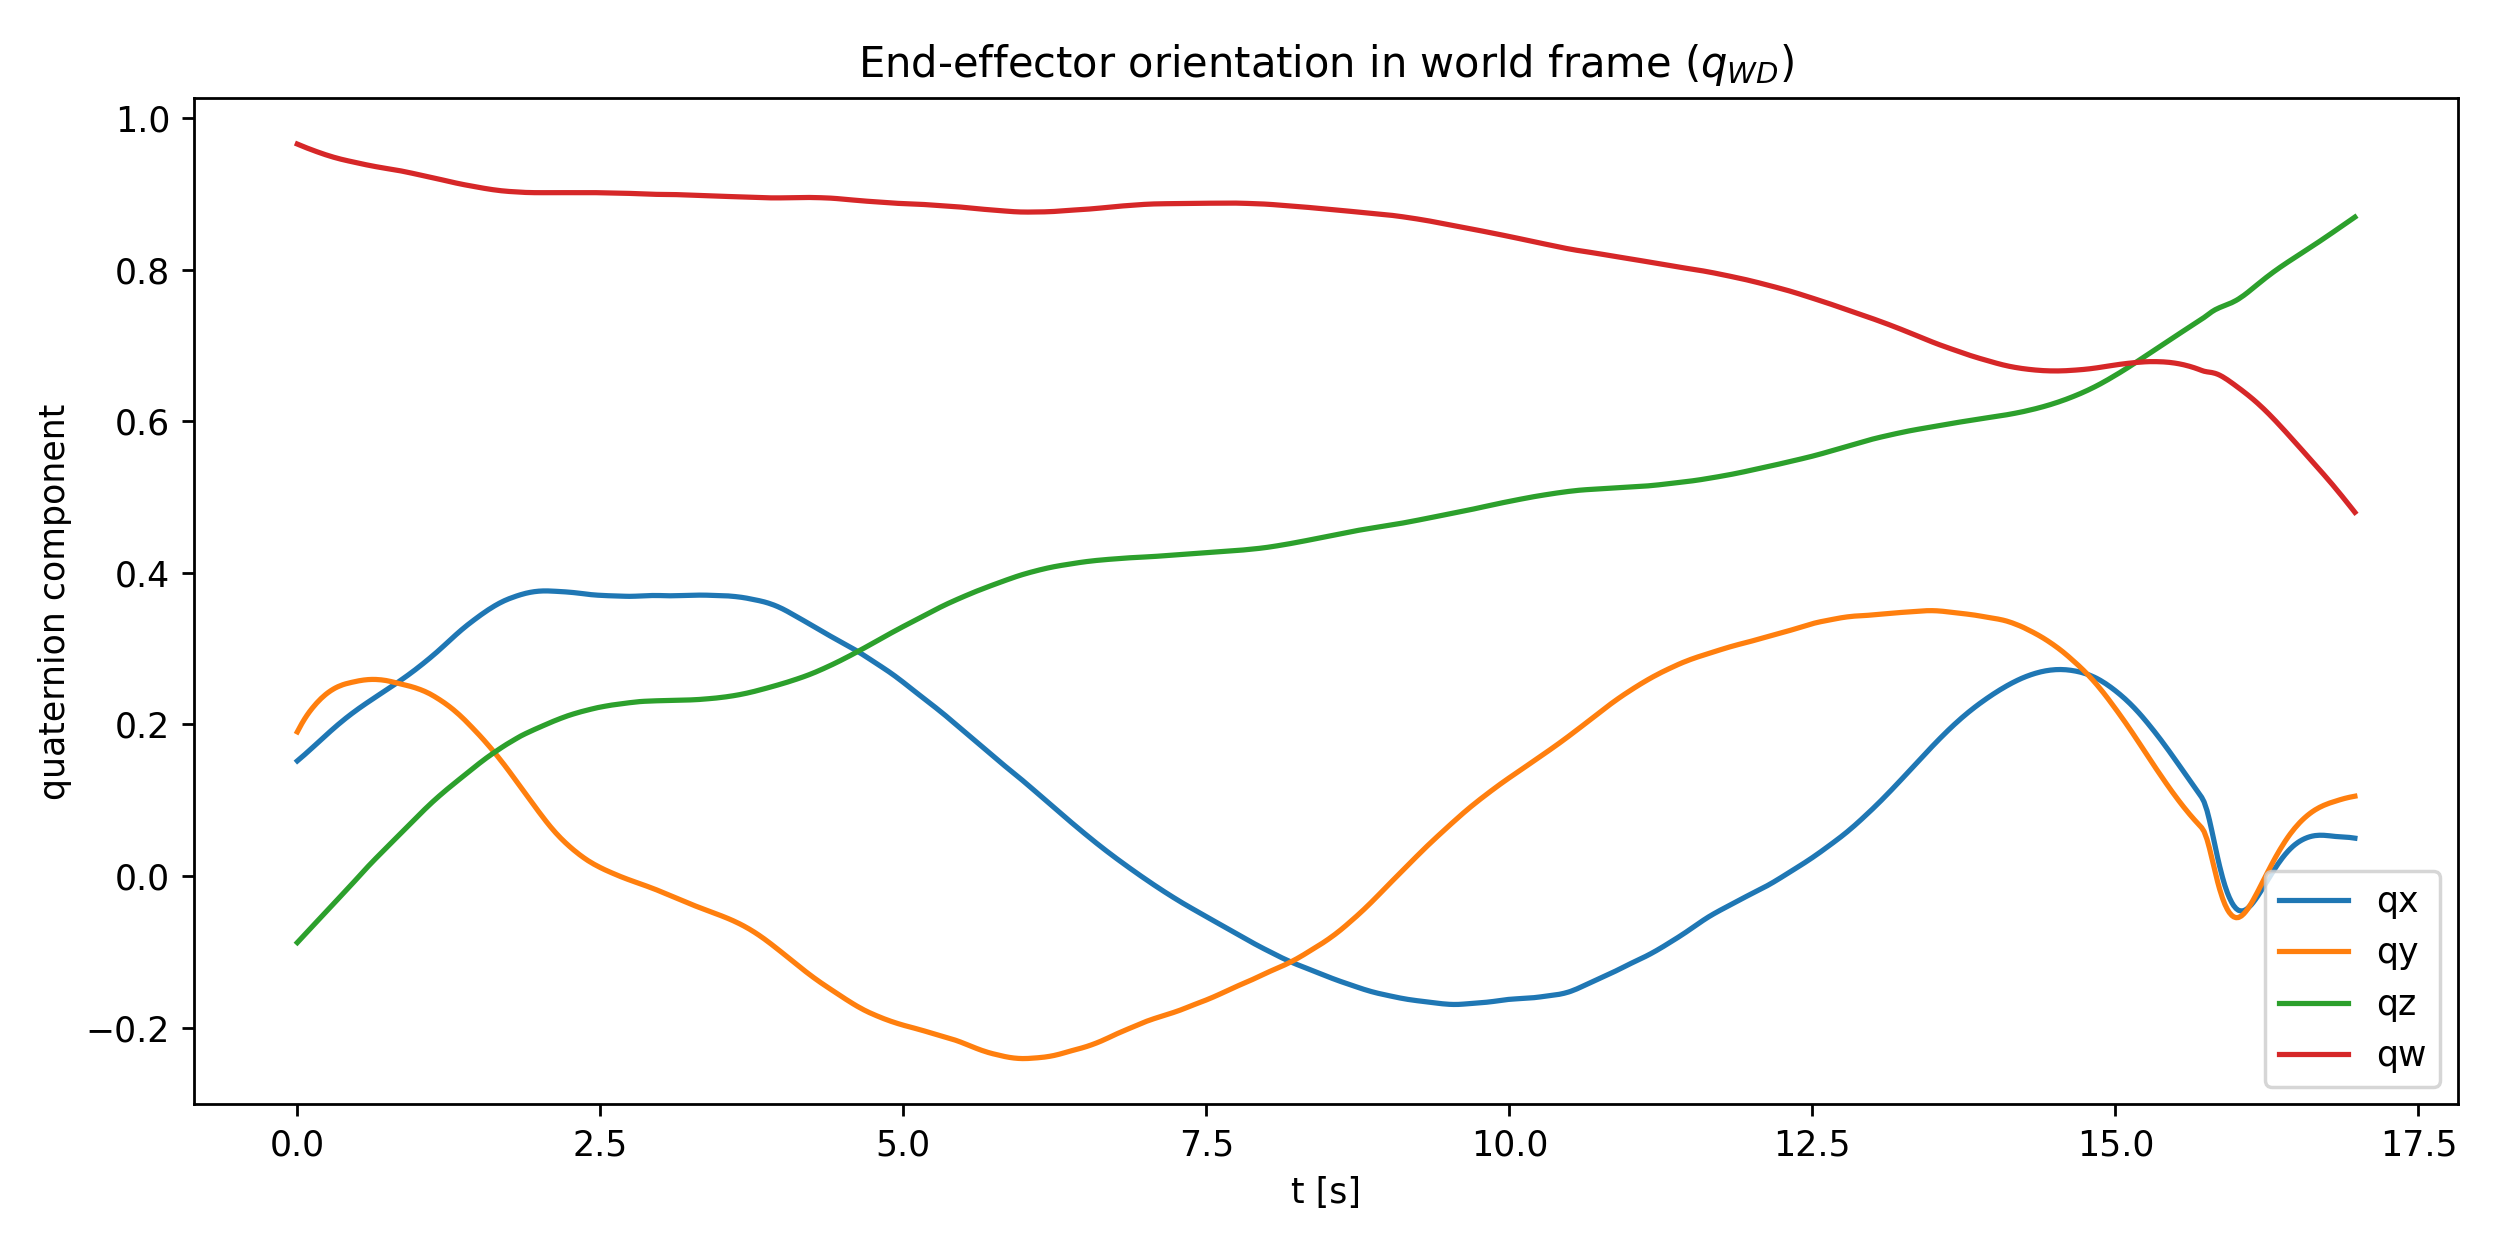

Source data for this figure (header and first rows):
t, qx, qy, qz, qw
0.0, 0.1519, 0.1902, -0.0879, 0.9659
0.02, 0.1546, 0.1963, -0.08449, 0.9646
0.036, 0.1567, 0.2008, -0.08174, 0.9635
0.06, 0.1601, 0.2072, -0.07763, 0.962
0.08, 0.1629, 0.2121, -0.07419, 0.9607
0.1, 0.1658, 0.2166, -0.07074, 0.9595
0.124, 0.1693, 0.2216, -0.0666, 0.958
0.144, 0.1722, 0.2254, -0.06315, 0.9568
0.16, 0.1745, 0.2283, -0.0604, 0.9559
0.18, 0.1775, 0.2317, -0.05697, 0.9548
0.196, 0.1798, 0.2342, -0.05422, 0.9539
0.216, 0.1827, 0.2372, -0.0508, 0.9528
0.232, 0.1851, 0.2393, -0.04807, 0.9519
0.252, 0.188, 0.2418, -0.04466, 0.9509
0.276, 0.1914, 0.2445, -0.04057, 0.9497
0.3, 0.1948, 0.2469, -0.03648, 0.9486
0.316, 0.197, 0.2483, -0.03375, 0.9478
0.336, 0.1998, 0.2499, -0.03034, 0.947
0.36, 0.203, 0.2515, -0.02625, 0.946
0.376, 0.2051, 0.2524, -0.02352, 0.9453
0.4, 0.2082, 0.2536, -0.01942, 0.9444
0.42, 0.2107, 0.2545, -0.01601, 0.9437
0.448, 0.2141, 0.2555, -0.0112, 0.9427
0.472, 0.217, 0.2564, -0.006955, 0.9419
0.492, 0.2193, 0.2571, -0.003436, 0.9412
0.508, 0.2211, 0.2576, -0.0006225, 0.9406
0.524, 0.2229, 0.258, 0.002188, 0.9401
0.548, 0.2256, 0.2586, 0.00639, 0.9393
0.568, 0.2278, 0.259, 0.009875, 0.9386
0.584, 0.2295, 0.2592, 0.01264, 0.9381
0.6, 0.2313, 0.2593, 0.01533, 0.9376
0.616, 0.233, 0.2594, 0.01798, 0.9371
0.632, 0.2347, 0.2594, 0.02063, 0.9366
0.648, 0.2364, 0.2593, 0.02326, 0.9361
0.668, 0.2385, 0.2592, 0.0265, 0.9355
0.692, 0.241, 0.2588, 0.03037, 0.9349
0.712, 0.2431, 0.2584, 0.03359, 0.9343
0.732, 0.2452, 0.2579, 0.03681, 0.9338
0.752, 0.2473, 0.2573, 0.04, 0.9333
0.772, 0.2494, 0.2566, 0.04321, 0.9328
0.792, 0.2515, 0.2558, 0.04642, 0.9323
0.812, 0.2537, 0.255, 0.04964, 0.9317
0.836, 0.2563, 0.2541, 0.0535, 0.9311
0.856, 0.2585, 0.2534, 0.05671, 0.9305
0.88, 0.2612, 0.2524, 0.06062, 0.9297
0.896, 0.2631, 0.2518, 0.06323, 0.9292
0.912, 0.2649, 0.2512, 0.06583, 0.9287
0.932, 0.2673, 0.2503, 0.06907, 0.928
0.948, 0.2692, 0.2496, 0.07167, 0.9274
0.972, 0.2721, 0.2484, 0.07554, 0.9266
0.996, 0.275, 0.2471, 0.07932, 0.9257
1.016, 0.2776, 0.2459, 0.08245, 0.925
1.036, 0.2801, 0.2447, 0.08557, 0.9243
1.052, 0.2822, 0.2436, 0.08805, 0.9237
1.072, 0.2848, 0.2421, 0.09112, 0.923
1.092, 0.2874, 0.2405, 0.09418, 0.9223
1.116, 0.2906, 0.2384, 0.09774, 0.9215
1.132, 0.2928, 0.2369, 0.1001, 0.921
1.152, 0.2956, 0.2349, 0.1029, 0.9203
1.172, 0.2984, 0.2329, 0.1057, 0.9195
... 800 more rows
